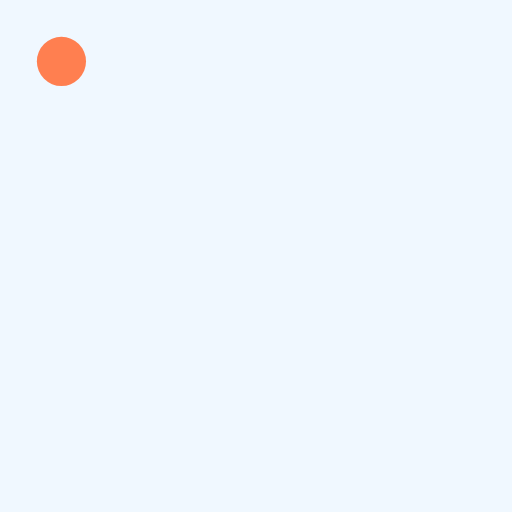
t = 0.00 s
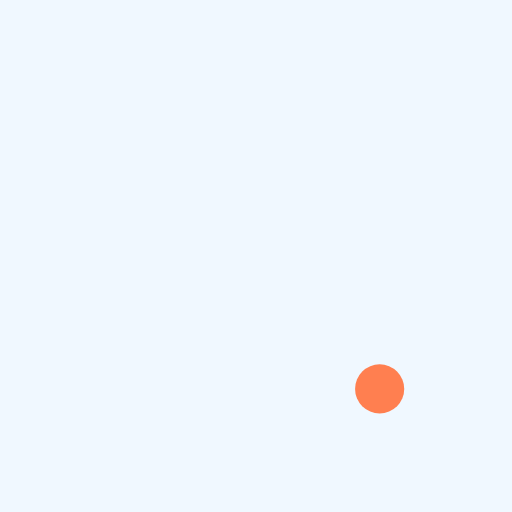
t = 0.18 s
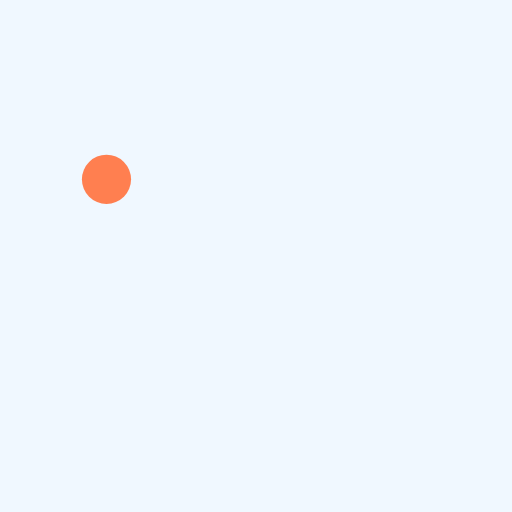
t = 0.35 s
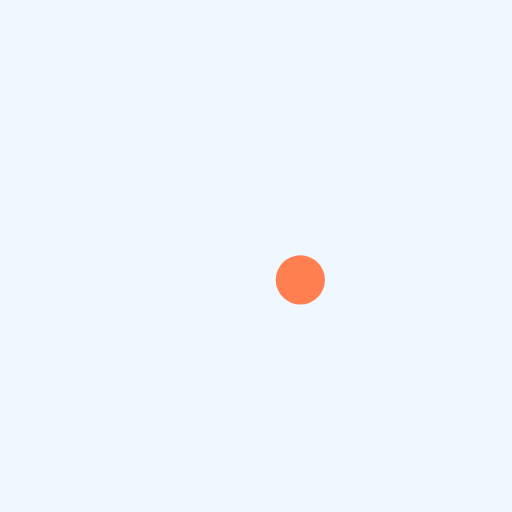
t = 0.53 s

The animated SVG that drew these frames (rendered in a browser with its animation timeline set to each time). Animation: 1 SMIL element (animateMotion=1); one cycle of 0.70 s, repeats indefinitely.

<svg width="250" height="250" viewBox="0 0 250 250" xmlns="http://www.w3.org/2000/svg">
  <!-- Hintergrund für bessere Sichtbarkeit -->
  <rect x="0" y="0" width="250" height="250" fill="#f0f8ff"/>

  <!-- Der zufällig hüpfende Ball -->
  <circle r="12" fill="coral">
    <animateMotion
      path="M 30 30 L 220 180 L 80 220 L 20 100 L 200 30 L 120 190 L 30 150 Z"
      dur="0.7s"
      repeatCount="indefinite"
      calcMode="linear"
    />
  </circle>
</svg>
